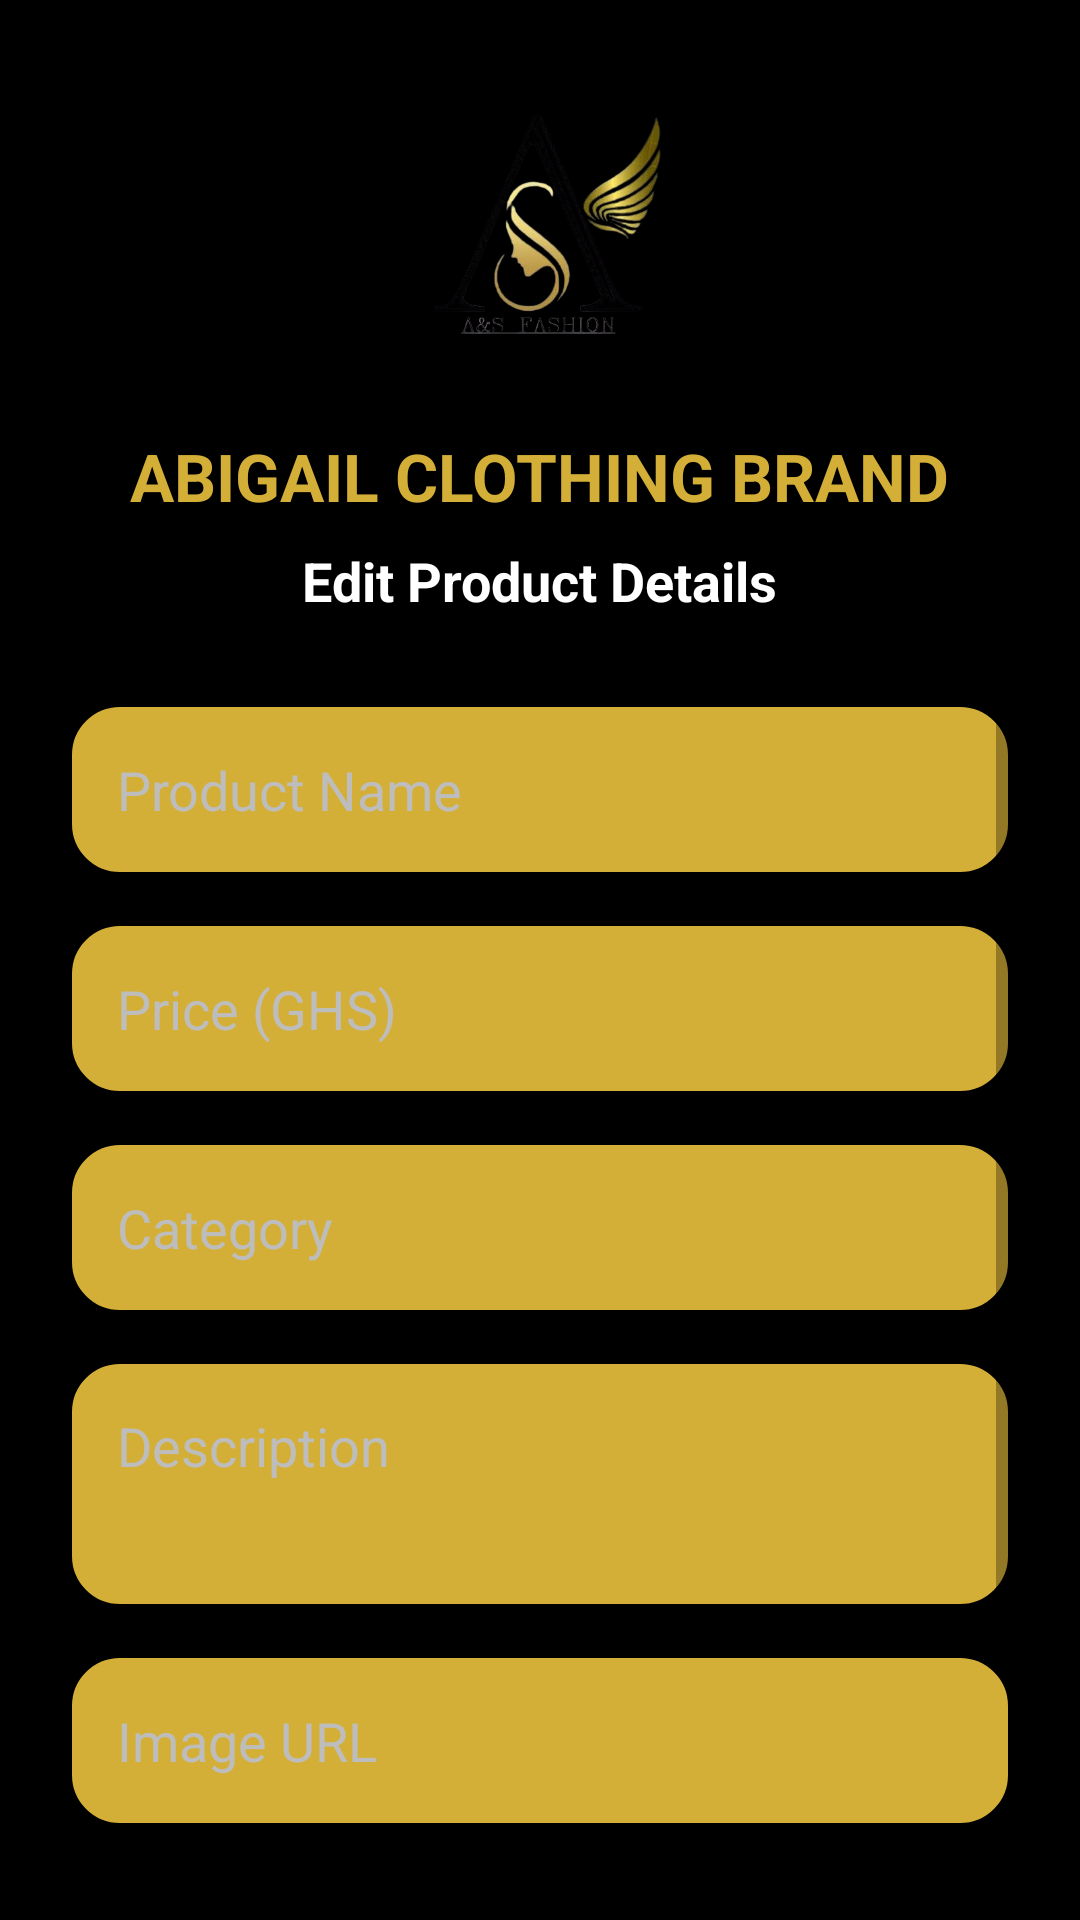

Write the Android layout XML for this screen, with the resource values it uses.
<!-- AndroidManifest.xml: application theme Theme.AbigailClothingBrand -->
<!-- res/layout/activity_edit_product.xml -->
<?xml version="1.0" encoding="utf-8"?>
<ScrollView xmlns:android="http://schemas.android.com/apk/res/android"
    xmlns:tools="http://schemas.android.com/tools"

    android:layout_width="match_parent"
    android:layout_height="match_parent"
    android:background="#000000"
    android:padding="24dp"
    tools:context=".activities.EditProductActivity">


    <LinearLayout

        android:layout_width="match_parent"
        android:layout_height="wrap_content"
        android:orientation="vertical"
        android:gravity="center_horizontal">


        

        <ImageView

            android:id="@+id/editProductBanner"

            android:layout_width="match_parent"
            android:layout_height="100dp"

            android:src="@drawable/ic_logo_icon"

            android:scaleType="centerInside"

            android:layout_marginBottom="20dp"/>



        

        <TextView

            android:layout_width="wrap_content"

            android:layout_height="wrap_content"

            android:text="ABIGAIL CLOTHING BRAND"

            android:textColor="#D4AF37"

            android:textSize="22sp"

            android:textStyle="bold"

            android:layout_marginBottom="8dp"/>



        

        <TextView

            android:layout_width="wrap_content"

            android:layout_height="wrap_content"

            android:text="Edit Product Details"

            android:textColor="#FFFFFF"

            android:textSize="18sp"

            android:textStyle="bold"

            android:layout_marginBottom="30dp"/>




        

        <EditText

            android:id="@+id/etName"

            android:layout_width="match_parent"

            android:layout_height="55dp"

            android:hint="Product Name"

            android:textColor="#FFFFFF"

            android:textColorHint="#BDBDBD"

            android:background="@drawable/gold_edittext_background"

            android:padding="15dp"

            android:inputType="text"

            android:layout_marginBottom="18dp"/>



        

        <EditText

            android:id="@+id/etPrice"

            android:layout_width="match_parent"

            android:layout_height="55dp"

            android:hint="Price (GHS)"

            android:textColor="#FFFFFF"

            android:textColorHint="#BDBDBD"

            android:background="@drawable/gold_edittext_background"

            android:padding="15dp"

            android:inputType="numberDecimal"

            android:layout_marginBottom="18dp"/>



        

        <EditText

            android:id="@+id/etCategory"

            android:layout_width="match_parent"

            android:layout_height="55dp"

            android:hint="Category"

            android:textColor="#FFFFFF"

            android:textColorHint="#BDBDBD"

            android:background="@drawable/gold_edittext_background"

            android:padding="15dp"

            android:layout_marginBottom="18dp"/>




        

        <EditText

            android:id="@+id/etDescription"

            android:layout_width="match_parent"

            android:layout_height="80dp"

            android:hint="Description"

            android:gravity="top"

            android:textColor="#FFFFFF"

            android:textColorHint="#BDBDBD"

            android:background="@drawable/gold_edittext_background"

            android:padding="15dp"

            android:layout_marginBottom="18dp"/>




        

        <EditText

            android:id="@+id/etImageUrl"

            android:layout_width="match_parent"

            android:layout_height="55dp"

            android:hint="Image URL"

            android:textColor="#FFFFFF"

            android:textColorHint="#BDBDBD"

            android:background="@drawable/gold_edittext_background"

            android:padding="15dp"

            android:layout_marginBottom="30dp"/>




        

        <Button

            android:id="@+id/btnSave"

            android:layout_width="match_parent"

            android:layout_height="55dp"

            android:text="SAVE CHANGES"

            android:textColor="#000000"

            android:textSize="16sp"

            android:textStyle="bold"

            android:backgroundTint="#D4AF37"

            android:layout_marginBottom="22dp"/>


    </LinearLayout>


</ScrollView>
<!-- resources referenced by this layout -->
<resources>
  <!-- drawable gold_edittext_background (drawable) -->
  <?xml version="1.0" encoding="utf-8"?>
  <shape xmlns:android="http://schemas.android.com/apk/res/android">
  
      <solid android:color="#000000"/>
  
      <stroke
          android:width="2dp"
          android:color="#D4AF37"/>
  
      <corners
          android:radius="15dp"/>
  
      <padding
          android:left="12dp"
          android:right="12dp"
          android:top="8dp"
          android:bottom="8dp"/>
  
  </shape>
  <!-- drawable ic_logo_icon: png bitmap (drawable, 111363 bytes) -->
  <style name="Theme.AbigailClothingBrand" parent="Theme.MaterialComponents.DayNight.NoActionBar">
          <item name="android:statusBarColor">@color/dark_coal</item>
          <item name="android:windowLightStatusBar">false</item>
          <item name="android:windowBackground">@color/dark_coal</item>
          <item name="colorPrimary">@color/dark_coal</item>
          <item name="colorPrimaryDark">@color/dark_coal</item>
          <item name="colorAccent">@color/champagne_gold</item>
  
          <item name="editTextStyle">@style/LuxuryEditText</item>
      </style>
  <color name="dark_coal">#12161A</color>
  <color name="champagne_gold">#D4AF37</color>
  <style name="LuxuryEditText" parent="@android:style/Widget.EditText">
          <item name="android:textColor">@color/text_white</item>
          <item name="android:textColorHint">@color/text_muted</item>
          <item name="android:backgroundTint">@color/champagne_gold</item>
  
      </style>
  <color name="text_white">#FFFFFF</color>
  <color name="text_muted">#8A95A5</color>
</resources>
